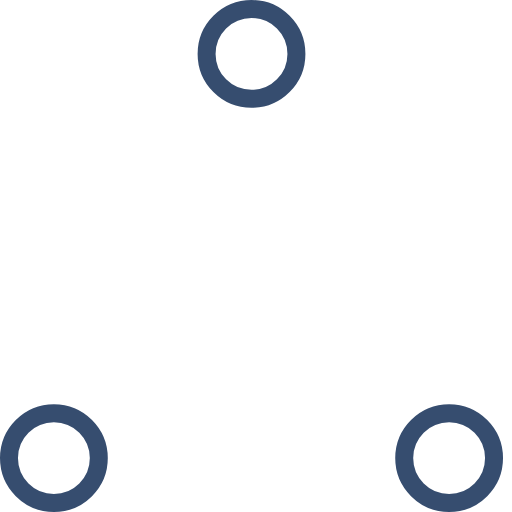
t = 0.00 s
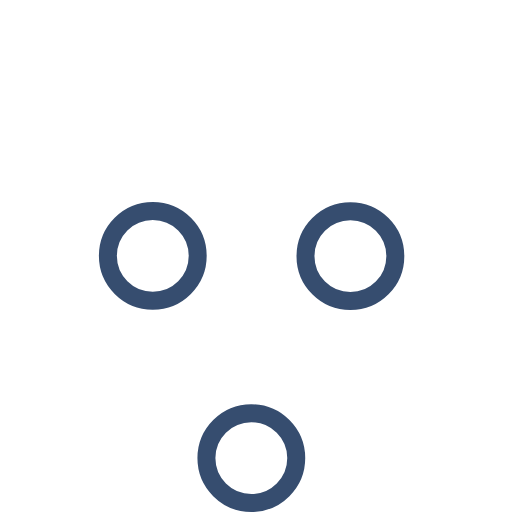
t = 0.37 s
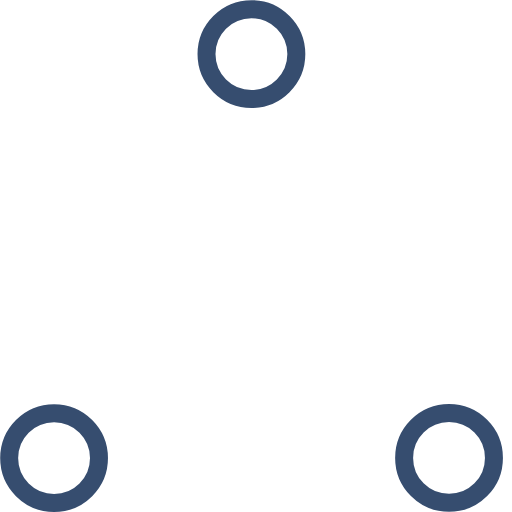
t = 0.73 s
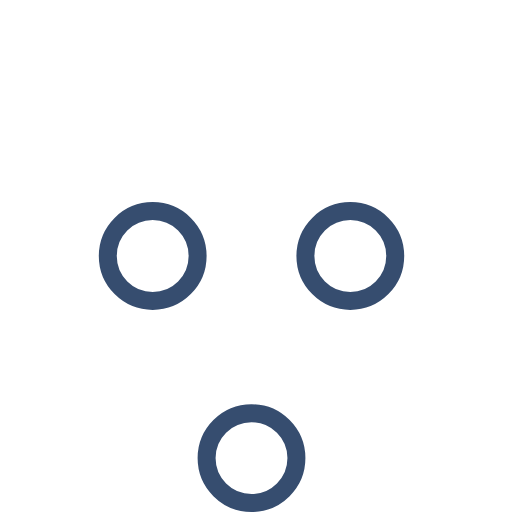
t = 1.10 s
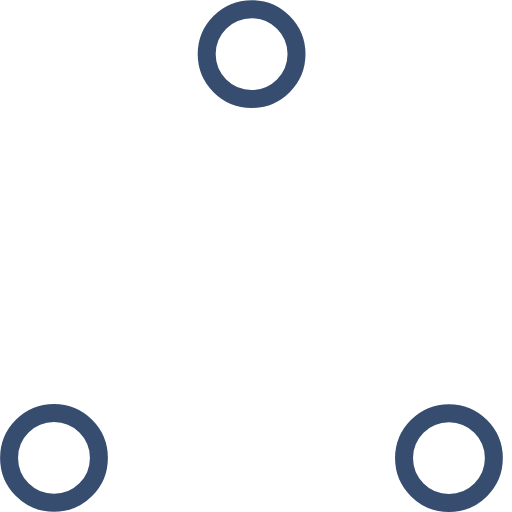
t = 1.47 s
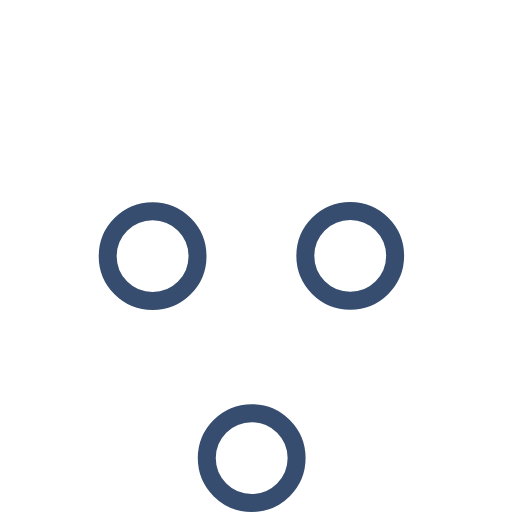
t = 1.83 s

The animated SVG that drew these frames (rendered in a browser with its animation timeline set to each time). Animation: 6 SMIL elements (animate=6); one cycle of 2.20 s, repeats indefinitely.

<svg width="57" height="57" viewBox="0 0 57 57" xmlns="http://www.w3.org/2000/svg" stroke="#364D6F">
    <g fill="#FFFFFF" fill-rule="evenodd">
        <g transform="translate(1 1)" stroke-width="2">
            <circle cx="5" cy="50" r="5" >
                <animate attributeName="cy"
                     begin="0s" dur="2.2s"
                     values="50;5;50;50"
                     calcMode="linear"
                     repeatCount="indefinite"/>
                <animate attributeName="cx"
                     begin="0s" dur="2.2s"
                     values="5;27;49;5"
                     calcMode="linear"
                     repeatCount="indefinite" />
            </circle>
            <circle cx="27" cy="5" r="5">
                <animate attributeName="cy"
                     begin="0s" dur="2.2s"
                     from="5" to="5"
                     values="5;50;50;5"
                     calcMode="linear"
                     repeatCount="indefinite" />
                <animate attributeName="cx"
                     begin="0s" dur="2.2s"
                     from="27" to="27"
                     values="27;49;5;27"
                     calcMode="linear"
                     repeatCount="indefinite" />
            </circle>
            <circle cx="49" cy="50" r="5">
                <animate attributeName="cy"
                     begin="0s" dur="2.2s"
                     values="50;50;5;50"
                     calcMode="linear"
                     repeatCount="indefinite" />
                <animate attributeName="cx"
                     from="49" to="49"
                     begin="0s" dur="2.2s"
                     values="49;5;27;49"
                     calcMode="linear"
                     repeatCount="indefinite" />
            </circle>
        </g>
    </g>
</svg>